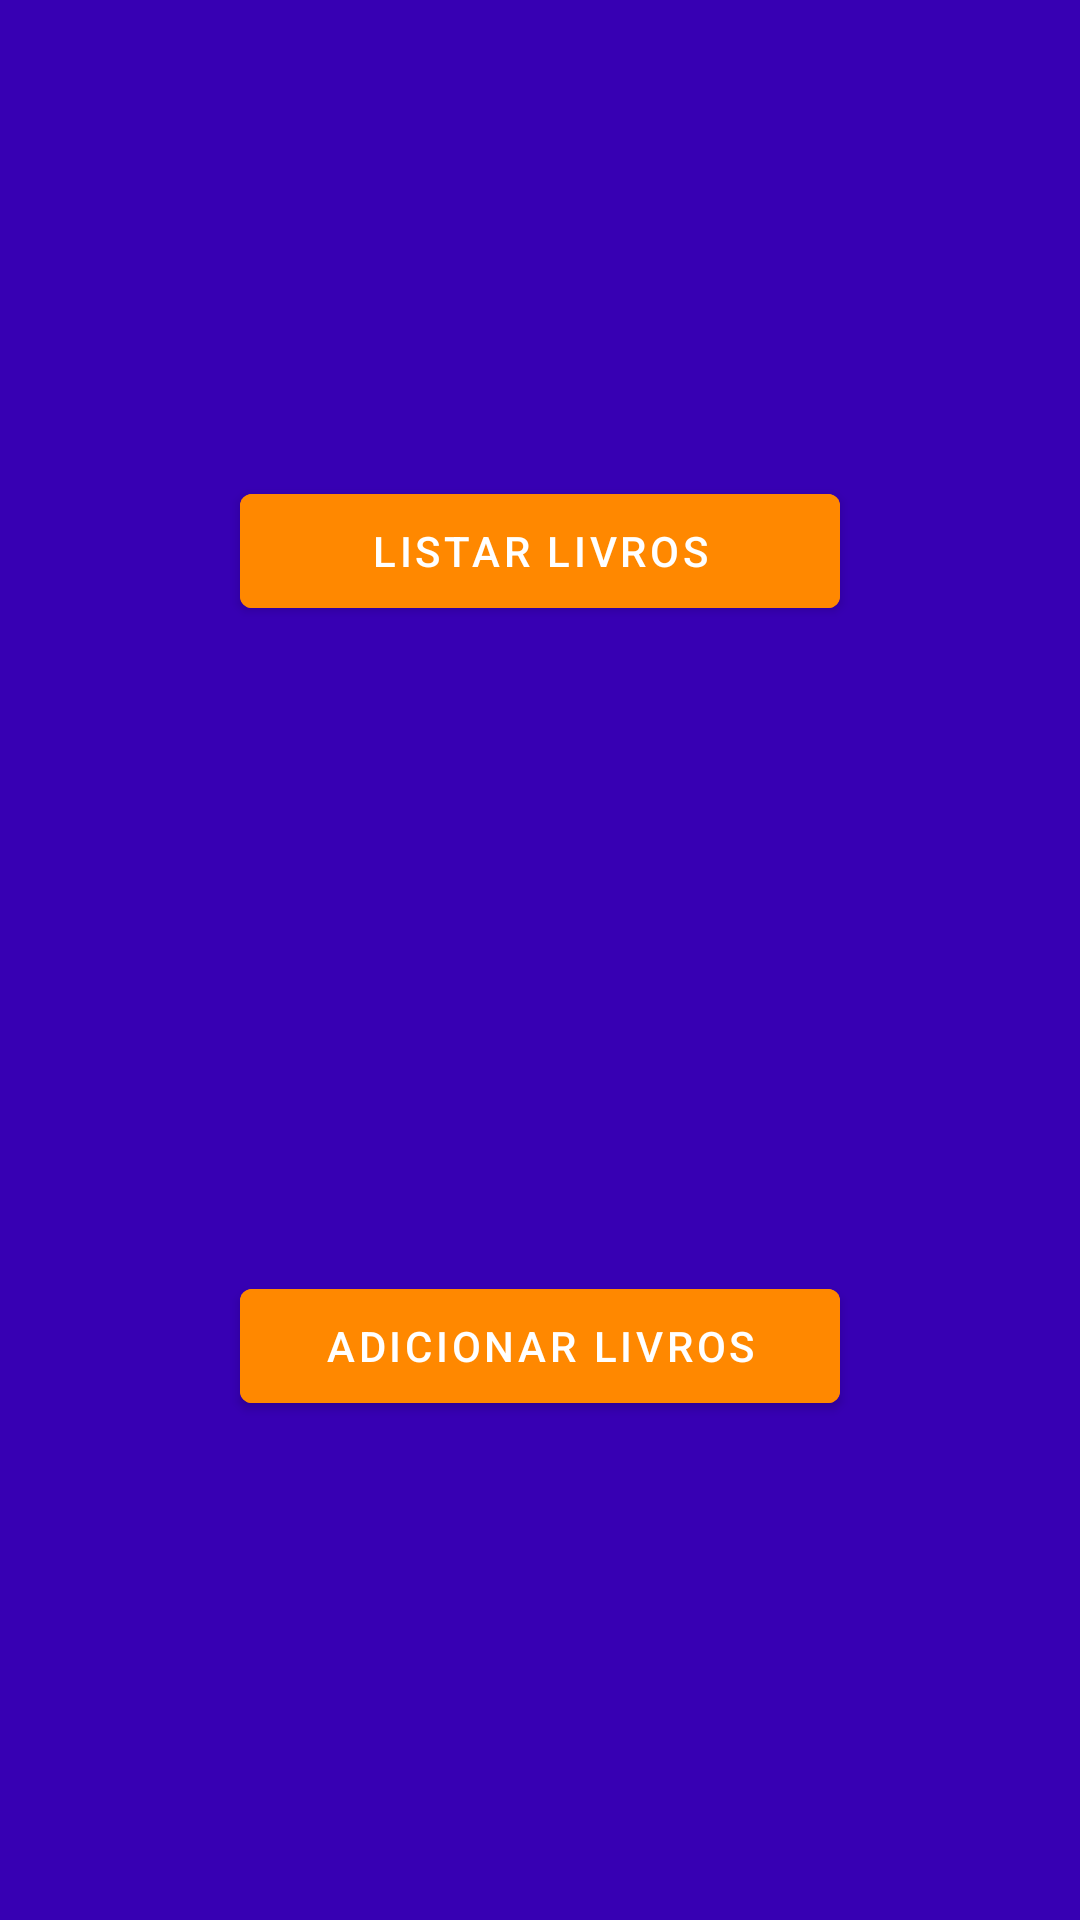

Android layout source for this screen:
<!-- AndroidManifest.xml: application theme Theme.Teste1_CorreccaoKhalidySafar -->
<!-- res/layout/activity_main.xml -->
<?xml version="1.0" encoding="utf-8"?>
<androidx.constraintlayout.widget.ConstraintLayout
    xmlns:android="http://schemas.android.com/apk/res/android"
    xmlns:app="http://schemas.android.com/apk/res-auto"
    xmlns:tools="http://schemas.android.com/tools"
    android:background="@color/purple_700"
    android:layout_width="match_parent"
    android:layout_height="match_parent"
    android:theme="@style/ThemeOverlay.AppCompat.Dark.ActionBar"
    tools:context=".MainActivity">

    <Button
        android:id="@+id/btAdd"
        android:layout_width="200dp"
        android:layout_height="50dp"
        android:layout_marginBottom="212dp"
        android:backgroundTint="@android:color/holo_orange_dark"
        android:text="Adicionar Livros"
        app:layout_constraintBottom_toBottomOf="parent"
        app:layout_constraintEnd_toEndOf="parent"
        app:layout_constraintStart_toStartOf="parent"
        app:layout_constraintTop_toBottomOf="@+id/btListar"
        tools:ignore="TextContrastCheck" />

    <Button
        android:id="@+id/btListar"
        android:layout_width="200dp"
        android:layout_height="50dp"
        android:layout_marginTop="204dp"
        android:layout_marginBottom="215dp"
        android:backgroundTint="@android:color/holo_orange_dark"
        android:text="Listar Livros"
        app:layout_constraintBottom_toTopOf="@+id/btAdd"
        app:layout_constraintEnd_toEndOf="parent"
        app:layout_constraintStart_toStartOf="parent"
        app:layout_constraintTop_toTopOf="parent"
        tools:ignore="TextContrastCheck" />

</androidx.constraintlayout.widget.ConstraintLayout>
<!-- resources referenced by this layout -->
<resources>
  <style name="Theme.Teste1_CorreccaoKhalidySafar" parent="Theme.MaterialComponents.DayNight.DarkActionBar">
          
          <item name="colorPrimary">@color/purple_500</item>
          <item name="colorPrimaryVariant">@color/purple_700</item>
          <item name="colorOnPrimary">@color/white</item>
          
          <item name="colorSecondary">@color/teal_200</item>
          <item name="colorSecondaryVariant">@color/teal_700</item>
          <item name="colorOnSecondary">@color/black</item>
          
          <item name="android:statusBarColor">?attr/colorPrimaryVariant</item>
          
      </style>
  <!-- not gathered from this repository: default colours our renderer supplied (Android Studio template values) -->
  <color name="purple_500">#FF6200EE</color>
  <color name="purple_700">#FF3700B3</color>
  <color name="teal_200">#FF03DAC5</color>
  <color name="teal_700">#FF018786</color>
  <color name="black">#FF000000</color>
  <color name="white">#FFFFFFFF</color>
</resources>
